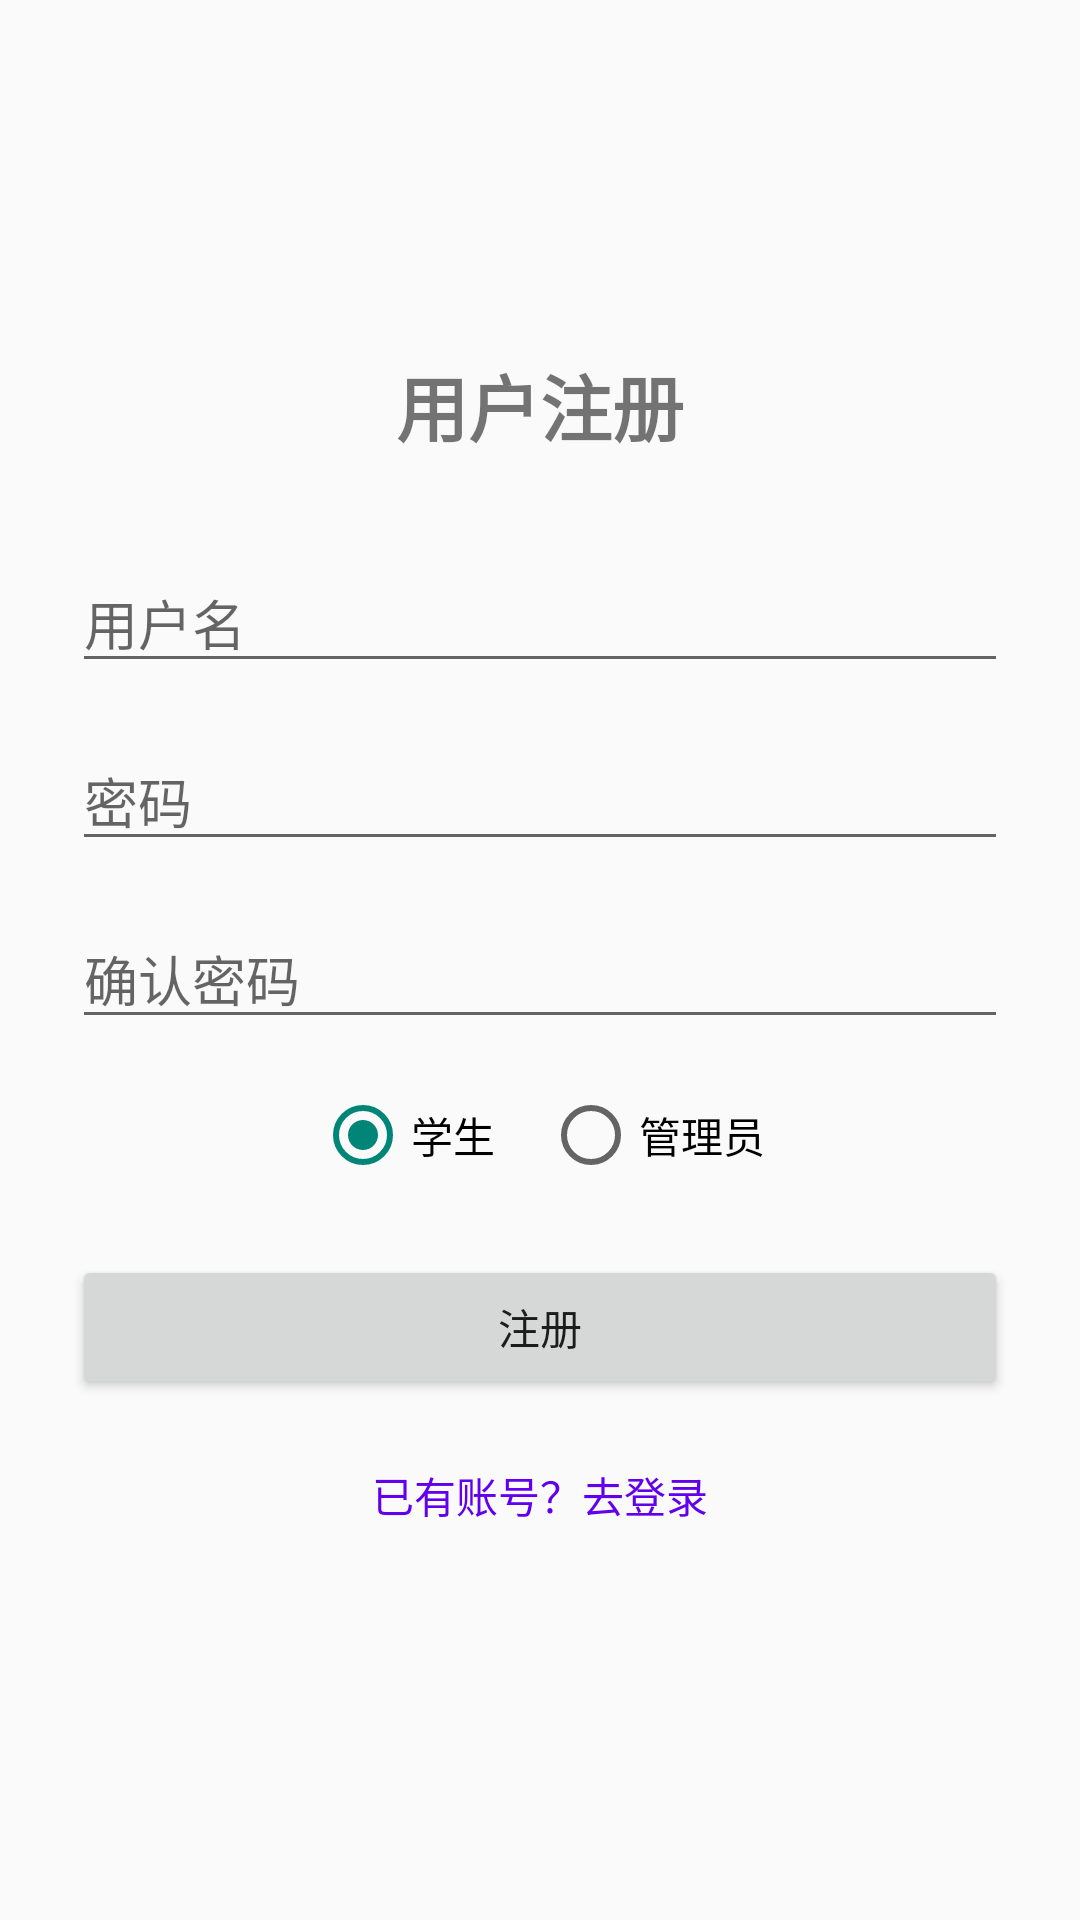

This screen was rendered from an Android layout file. Write that file and the resources it references.
<!-- AndroidManifest.xml: application theme Theme.AppCompat.Light.NoActionBar -->
<!-- res/layout/activity_register.xml -->
<?xml version="1.0" encoding="utf-8"?>
<LinearLayout xmlns:android="http://schemas.android.com/apk/res/android"
    android:layout_width="match_parent"
    android:layout_height="match_parent"
    android:orientation="vertical"
    android:gravity="center"
    android:padding="24dp">

    <TextView
        android:layout_width="wrap_content"
        android:layout_height="wrap_content"
        android:text="用户注册"
        android:textSize="24sp"
        android:textStyle="bold"
        android:layout_marginBottom="32dp"/>

    <EditText
        android:id="@+id/et_reg_username"
        android:layout_width="match_parent"
        android:layout_height="wrap_content"
        android:hint="用户名"
        android:inputType="text"/>

    <EditText
        android:id="@+id/et_reg_password"
        android:layout_width="match_parent"
        android:layout_height="wrap_content"
        android:hint="密码"
        android:inputType="textPassword"
        android:layout_marginTop="16dp"/>

    <EditText
        android:id="@+id/et_reg_confirm_password"
        android:layout_width="match_parent"
        android:layout_height="wrap_content"
        android:hint="确认密码"
        android:inputType="textPassword"
        android:layout_marginTop="16dp"/>

    <RadioGroup
        android:layout_width="wrap_content"
        android:layout_height="wrap_content"
        android:orientation="horizontal"
        android:layout_marginTop="16dp">
        <RadioButton
            android:layout_height="match_parent"
            android:layout_width="match_parent"
            android:id="@+id/rb_reg_student"
            android:text="学生"
            android:checked="true"/>
        <RadioButton
            android:layout_height="match_parent"
            android:layout_width="match_parent"
            android:id="@+id/rb_reg_admin"
            android:text="管理员"
            android:layout_marginStart="16dp"/>
    </RadioGroup>

    <Button
        android:id="@+id/btn_register"
        android:layout_width="match_parent"
        android:layout_height="wrap_content"
        android:text="注册"
        android:layout_marginTop="24dp"/>

    <Button
        android:id="@+id/btn_back_to_login"
        android:layout_width="match_parent"
        android:layout_height="wrap_content"
        android:text="已有账号？去登录"
        style="@style/Widget.AppCompat.Button.Borderless"
        android:textColor="@color/design_default_color_primary"
        android:layout_marginTop="8dp"/>

</LinearLayout>
<!-- resources referenced by this layout -->
<resources>

</resources>
